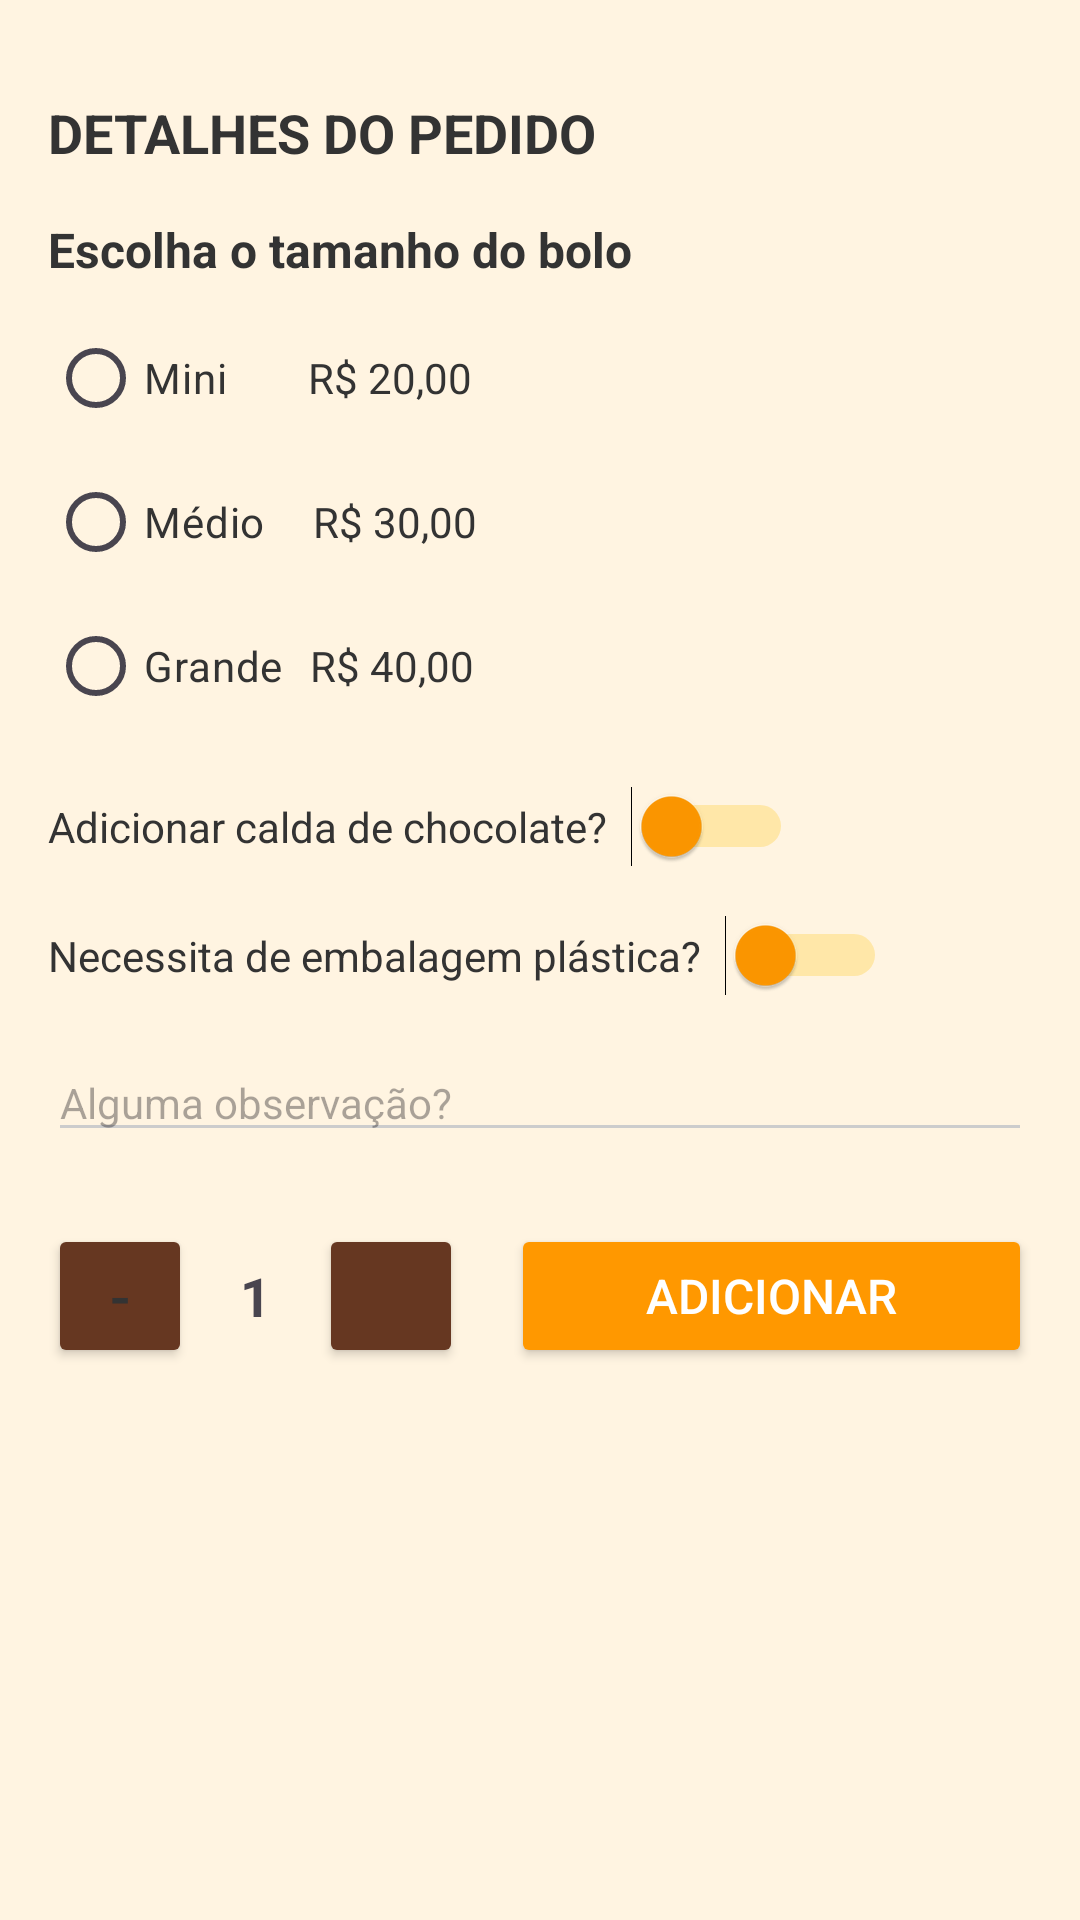

Android layout source for this screen:
<!-- AndroidManifest.xml: application theme Theme.Applojadebolos -->
<!-- res/layout/product_extra.xml -->
<ScrollView xmlns:android="http://schemas.android.com/apk/res/android"
    android:layout_width="match_parent"
    android:layout_height="match_parent"
    android:fillViewport="true"
    android:background="#FFF4E1">

    <LinearLayout
        android:layout_width="match_parent"
        android:layout_height="wrap_content"
        android:orientation="vertical"
        android:padding="16dp">

        

        
        <TextView
            android:id="@+id/productTitle"
            android:layout_width="wrap_content"
            android:layout_height="wrap_content"
            android:layout_marginTop="16dp"
            android:text="DETALHES DO PEDIDO"
            android:textSize="18sp"
            android:textStyle="bold"
            android:textColor="#333333" />

        
        <TextView
            android:layout_width="wrap_content"
            android:layout_height="wrap_content"
            android:layout_marginTop="16dp"
            android:text="Escolha o tamanho do bolo"
            android:textSize="16sp"
            android:textStyle="bold"
            android:textColor="#333333" />

        
        <LinearLayout
            android:layout_width="match_parent"
            android:layout_height="wrap_content"
            android:layout_marginTop="8dp"
            android:orientation="vertical">

            <LinearLayout
                android:layout_width="match_parent"
                android:layout_height="wrap_content"
                android:orientation="horizontal"
                android:gravity="start|center_vertical">

                <RadioButton
                    android:id="@+id/sizeMini"
                    android:layout_width="wrap_content"
                    android:layout_height="wrap_content"
                    android:layout_marginEnd="16dp"
                    android:text="Mini"
                    android:textSize="14sp"
                    android:textColor="#333333" />

                <TextView
                    android:layout_width="wrap_content"
                    android:layout_height="wrap_content"
                    android:text="R$ 20,00"
                    android:textSize="14sp"
                    android:layout_margin="11dp"
                    android:textColor="#333333" />
            </LinearLayout>

            <LinearLayout
                android:layout_width="match_parent"
                android:layout_height="wrap_content"
                android:orientation="horizontal"
                android:gravity="start|center_vertical">

                <RadioButton
                    android:id="@+id/sizeMedium"
                    android:layout_width="wrap_content"
                    android:layout_height="wrap_content"
                    android:layout_marginEnd="16dp"
                    android:text="Médio"
                    android:textSize="14sp"
                    android:textColor="#333333" />

                <TextView
                    android:layout_width="wrap_content"
                    android:layout_height="wrap_content"
                    android:text="R$ 30,00"
                    android:textSize="14sp"
                    android:textColor="#333333" />
            </LinearLayout>

            <LinearLayout
                android:layout_width="match_parent"
                android:layout_height="wrap_content"
                android:orientation="horizontal"
                android:gravity="start|center_vertical">

                <RadioButton
                    android:id="@+id/sizeLarge"
                    android:layout_width="wrap_content"
                    android:layout_height="wrap_content"
                    android:text="Grande"
                    android:textSize="14sp"
                    android:textColor="#333333" />

                <TextView
                    android:layout_width="wrap_content"
                    android:layout_height="wrap_content"
                    android:text="R$ 40,00"
                    android:textColor="#333333"
                    android:textSize="14sp"
                    android:layout_marginStart="9dp" />
            </LinearLayout>
        </LinearLayout>

        

        <LinearLayout
            android:layout_width="match_parent"
            android:layout_height="wrap_content"
            android:layout_marginTop="16dp"
            android:orientation="horizontal"
            android:gravity="center_vertical">

            <TextView
                android:layout_width="wrap_content"
                android:layout_height="wrap_content"
                android:layout_marginEnd="8dp"
                android:text="Adicionar calda de chocolate?"
                android:textSize="14sp"
                android:textColor="#333333" />

            <Switch
                android:id="@+id/chocolateSyrupSwitch"
                android:layout_width="wrap_content"
                android:layout_height="wrap_content"
                android:text=""
                android:thumbTint="#FF9800"
                android:trackTint="#FFC107" />
        </LinearLayout>

        <LinearLayout
            android:layout_width="match_parent"
            android:layout_height="wrap_content"
            android:layout_marginTop="16dp"
            android:orientation="horizontal"
            android:gravity="center_vertical">

            <TextView
                android:layout_width="wrap_content"
                android:layout_height="wrap_content"
                android:layout_marginEnd="8dp"
                android:text="Necessita de embalagem plástica?"
                android:textSize="14sp"
                android:textColor="#333333" />

            <Switch
                android:id="@+id/plasticPackagingSwitch"
                android:layout_width="wrap_content"
                android:layout_height="wrap_content"
                android:text=""
                android:thumbTint="#FF9800"
                android:trackTint="#FFC107" />
        </LinearLayout>

        
        <EditText
            android:id="@+id/observationField"
            android:layout_width="match_parent"
            android:layout_height="wrap_content"
            android:layout_marginTop="16dp"
            android:hint="Alguma observação?"
            android:maxLength="140"
            android:textSize="14sp"
            android:backgroundTint="#CCCCCC" />

        
        <LinearLayout
            android:layout_width="match_parent"
            android:layout_height="wrap_content"
            android:layout_marginTop="24dp"
            android:orientation="horizontal"
            android:gravity="center_vertical">

            
            <Button
                android:id="@+id/decreaseTotalQuantity"
                android:layout_width="48dp"
                android:layout_height="48dp"
                android:text="-"
                android:textSize="20sp"
                android:backgroundTint="@color/dark_ldb"
                android:textColor="#333333" />

            
            <TextView
                android:id="@+id/totalQuantityText"
                android:layout_width="wrap_content"
                android:layout_height="wrap_content"
                android:layout_marginHorizontal="16dp"
                android:text="1"
                android:textSize="18sp"
                android:textStyle="bold" />

            
            <Button
                android:id="@+id/increaseTotalQuantity"
                android:layout_width="48dp"
                android:layout_height="48dp"
                android:text="+"
                android:textSize="20sp"
                android:backgroundTint="@color/dark_ldb"
                android:textColor="#FFFFF" />

            
            <Button
                android:id="@+id/addToCartOptionsButton"
                android:layout_width="0dp"
                android:layout_height="48dp"
                android:layout_weight="1"
                android:layout_marginStart="16dp"
                android:text="Adicionar"
                android:backgroundTint="#FF9800"
                android:textColor="#FFFFFF"
                android:textSize="16sp" />
        </LinearLayout>
    </LinearLayout>
</ScrollView>
<!-- resources referenced by this layout -->
<resources>
  <color name="dark_ldb">#663721</color>
  <style name="Theme.Applojadebolos" parent="Base.Theme.Applojadebolos" />
  <style name="Base.Theme.Applojadebolos" parent="Theme.Material3.DayNight.NoActionBar">
          
          
      </style>
</resources>
